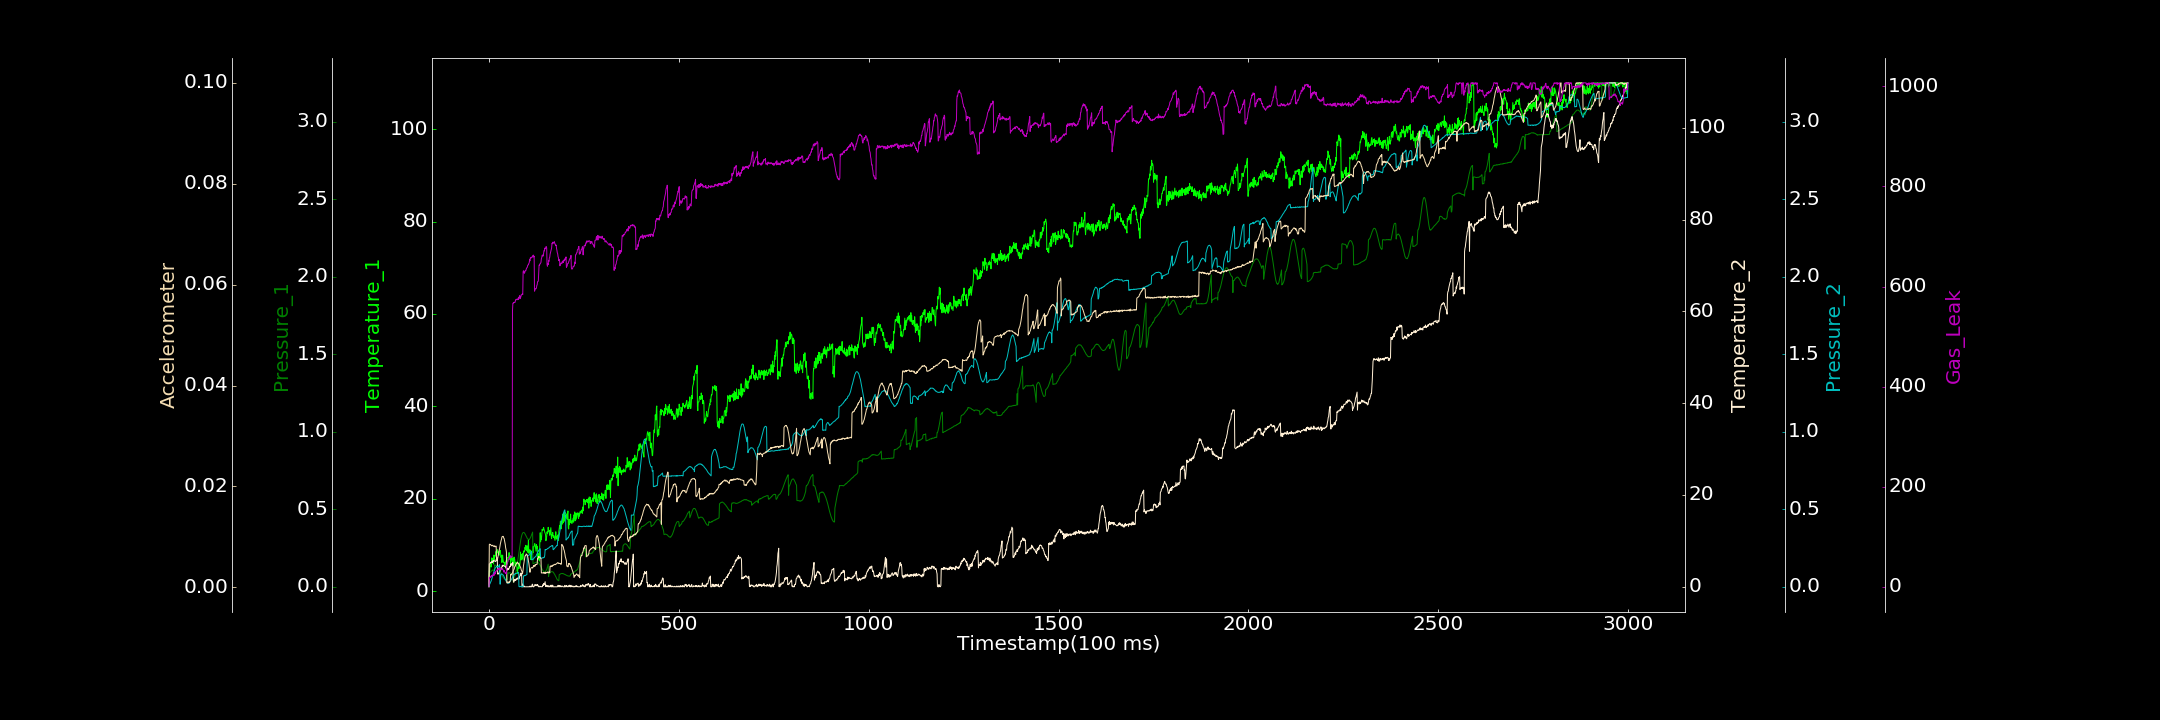

The table this chart was drawn from, first rows:
0.000000000, 0.988266792, 0.000573059, 0.121940701, 0.002447694, 0.000113489, 0.000000000
1, 4.467, 0.08705, 4.998, 0.01434, 0.008502, 18.23
2, 4.26, 0.08988, 5.004, 0.01641, 0.008567, 17.52
3, 5.487, 0.09255, 5.023, 0.02139, 0.008483, 19.07
4, 5.667, 0.09613, 5.192, 0.02904, 0.008512, 21.25
5, 5.845, 0.09847, 5.356, 0.03274, 0.008383, 19.09
6, 5.26, 0.1004, 5.239, 0.03902, 0.008348, 20.83
7, 7.236, 0.1025, 5.473, 0.04733, 0.008232, 22.44
8, 6.39, 0.1067, 5.266, 0.05538, 0.008327, 21.55
9, 7.169, 0.1065, 5.246, 0.0628, 0.00825, 22.67
10, 6.271, 0.1088, 5.631, 0.07198, 0.00836, 22.17
11, 6.86, 0.1069, 5.471, 0.08028, 0.008263, 23.58
12, 5.916, 0.1081, 5.77, 0.09143, 0.008128, 25.14
13, 7.865, 0.1073, 5.729, 0.09634, 0.00812, 22.38
14, 6.652, 0.1059, 5.633, 0.102, 0.00816, 27.58
15, 7.417, 0.1417, 5.631, 0.1099, 0.008241, 25.09
16, 7.786, 0.1403, 5.558, 0.1181, 0.008028, 29.42
17, 7.653, 0.1391, 5.523, 0.1224, 0.00811, 26.13
18, 8.604, 0.1396, 5.497, 0.1261, 0.008151, 31.11
19, 8.601, 0.1386, 5.941, 0.128, 0.008167, 31.28
20, 8.007, 0.1369, 5.967, 0.1303, 0.005405, 31.72
21, 8.804, 0.1331, 5.729, 0.1331, 0.005503, 33.81
22, 9.029, 0.1334, 6.206, 0.1268, 0.005784, 33.43
23, 8.304, 0.1295, 2.763, 0.1279, 0.005753, 35.49
24, 8.651, 0.1241, 2.805, 0.13, 0.00616, 34.4
25, 8.386, 0.1216, 2.86, 0.1307, 0.006572, 37.4
26, 7.78, 0.117, 2.812, 0.1341, 0.007022, 35.71
27, 7.865, 0.1121, 3.127, 0.1401, 0.007395, 36.16
28, 8.596, 0.1062, 3.27, 0.1425, 0.007662, 34.65
29, 8.831, 0.1024, 3.369, 0.01761, 0.00819, 34.93
30, 8.861, 0.09718, 3.724, 0.01711, 0.008608, 38.25
31, 7.858, 0.09167, 3.923, 0.07741, 0.009004, 36.86
32, 7.326, 0.08605, 3.951, 0.07843, 0.0093, 33.84
33, 7.827, 0.08238, 4.072, 0.08363, 0.009523, 35.31
34, 6.245, 0.07753, 4.264, 0.08257, 0.009897, 34.89
35, 6.49, 0.07242, 4.63, 0.08147, 0.01009, 34.72
36, 7.84, 0.06801, 4.466, 0.08001, 0.01005, 36.53
37, 6.969, 0.06284, 4.742, 0.07688, 0.01012, 34.24
38, 6.477, 0.05864, 4.635, 0.07376, 0.01007, 32.79
39, 6.142, 0.05583, 4.601, 0.07012, 0.009757, 29.44
40, 6.285, 0.05391, 4.485, 0.0634, 0.00969, 32.6
41, 6.216, 0.05133, 4.457, 0.0596, 0.00927, 31.6
42, 5.607, 0.04735, 4.502, 0.05217, 0.008817, 28.85
43, 6.293, 0.04622, 4.558, 0.04834, 0.008454, 27.17
44, 5.97, 0.04577, 4.177, 0.04291, 0.007842, 28.15
45, 6.624, 0.04532, 4.123, 0.03762, 0.007503, 26.64
46, 6.682, 0.04571, 3.862, 0.03438, 0.006992, 25.45
47, 6.577, 0.04667, 3.519, 0.03112, 0.001048, 42.43
48, 5.892, 0.04583, 4.046, 0.02644, 0.0008262, 48.17
49, 6.345, 0.04686, 3.983, 0.02635, 0.00106, 49.22
50, 7.36, 0.09078, 3.727, 0.02295, 0.001018, 49.57
51, 7.23, 0.08988, 3.934, 0.02323, 0.0009197, 53.91
52, 7.542, 0.09027, 3.812, 0.02657, 0.001035, 55.33
53, 8.394, 0.08949, 3.976, 0.02361, 0.001125, 57.25
54, 7.502, 0.09181, 4.413, 0.02627, 0.0009869, 56.79
55, 6.911, 0.09018, 4.275, 0.03137, 0.001128, 60.21
56, 7.608, 0.08892, 4.557, 0.03341, 0.001249, 62.27
57, 6.018, 0.08957, 4.506, 0.04019, 0.002539, 57.94
58, 6.427, 0.08809, 5.024, 0.04231, 0.002411, 59.1
59, 6.71, 0.08586, 4.735, 0.04576, 0.002628, 59.4
60, 7.615, 0.08686, 4.723, 0.0517, 0.002652, 59.28
... 2,939 more rows
